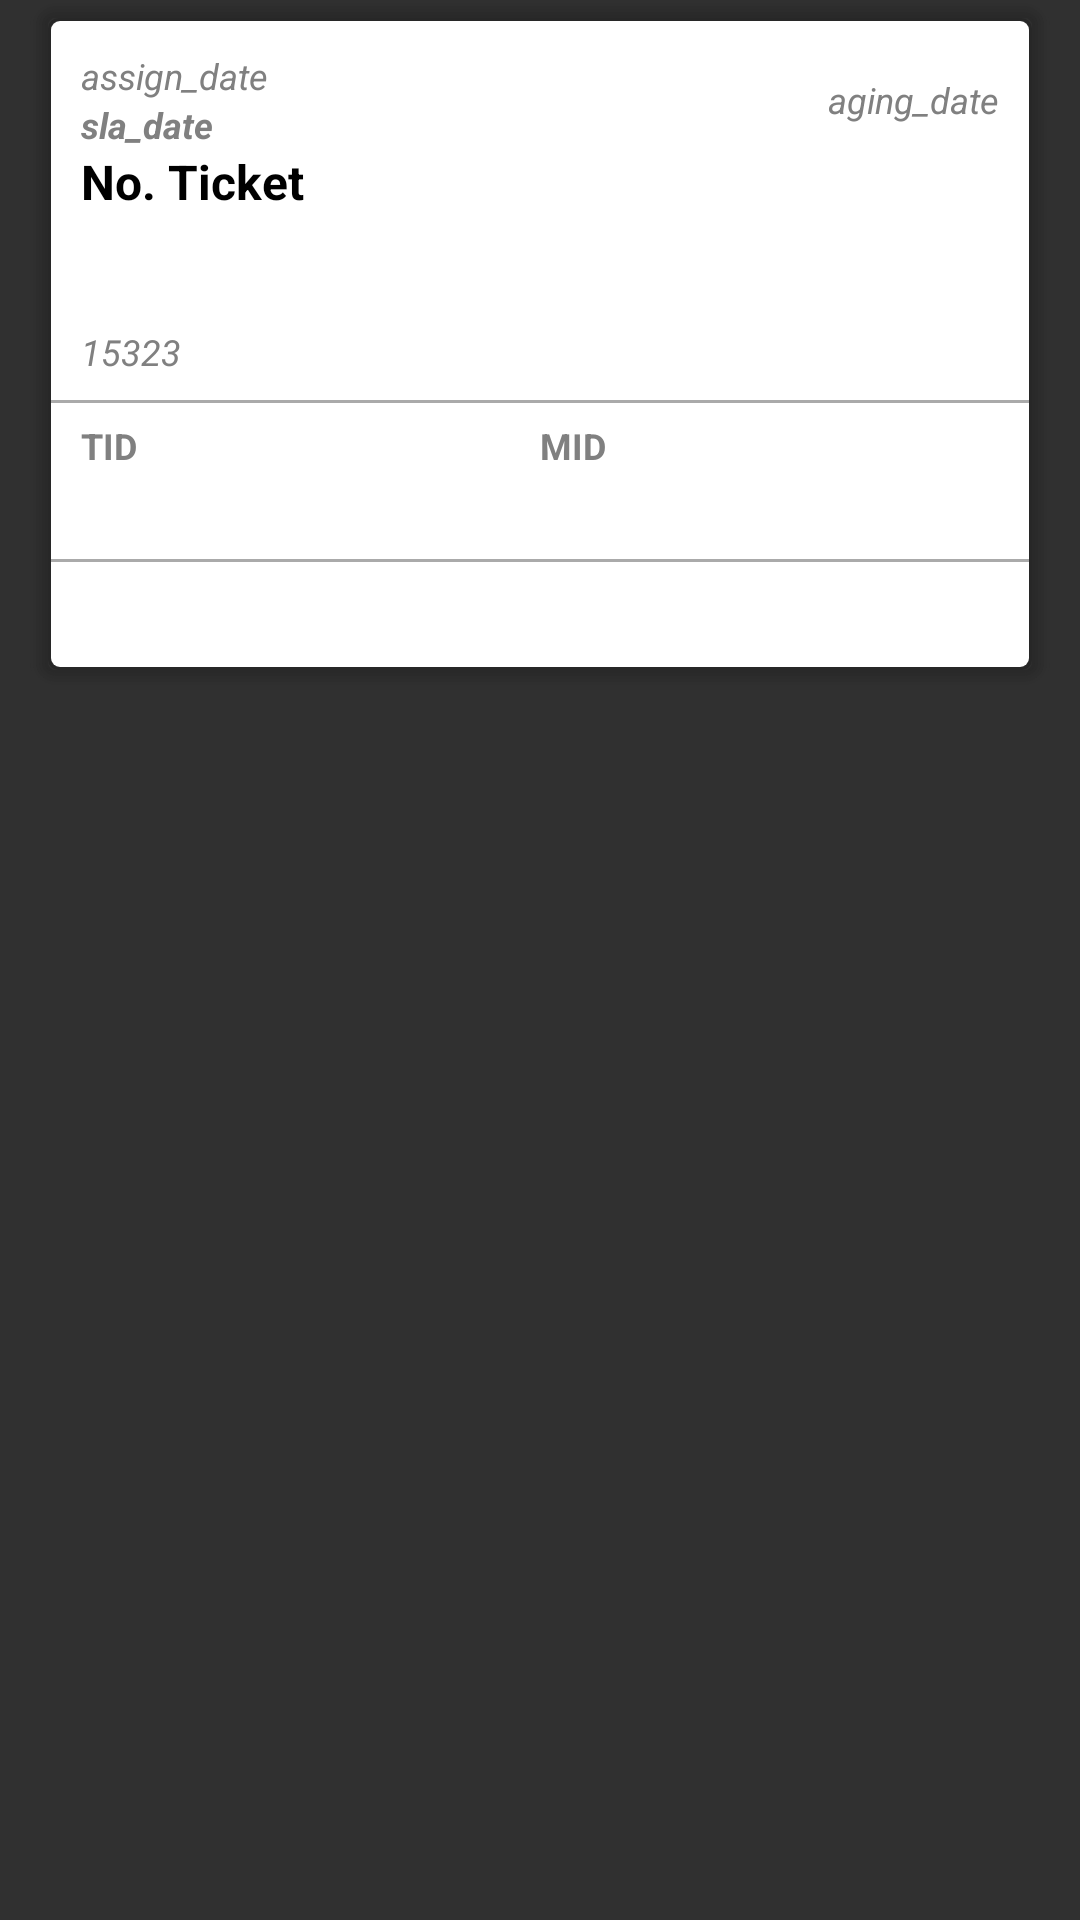

This screen was rendered from an Android layout file. Write that file and the resources it references.
<!-- AndroidManifest.xml: application theme Theme.AppCompat.NoActionBar -->
<!-- res/layout/fragment_order_item.xml -->
<?xml version="1.0" encoding="utf-8"?>
<LinearLayout
    xmlns:android="http://schemas.android.com/apk/res/android"
    android:layout_width="match_parent"
    android:layout_height="wrap_content">

    <LinearLayout
        android:id="@+id/fragment_order_item_layout"
        android:layout_width="match_parent"
        android:layout_height="wrap_content"
        android:layout_marginLeft="10dp"
        android:layout_marginRight="10dp"
        android:background="@drawable/bg_info_white"
        android:orientation="vertical">

        <LinearLayout
            android:layout_width="match_parent"
            android:layout_height="wrap_content"
            android:padding="10dp"
            android:orientation="vertical"
            android:background="@drawable/underline_gray">

            <RelativeLayout
                android:layout_width="match_parent"
                android:layout_height="wrap_content">

                <LinearLayout
                    android:orientation="vertical"
                    android:layout_width="wrap_content"
                    android:layout_height="wrap_content">

                    <TextView
                        android:id="@+id/fragment_order_item_date"
                        android:layout_width="wrap_content"
                        android:layout_height="wrap_content"
                        android:text="assign_date"
                        android:textSize="12dp"
                        android:textColor="@color/gray"
                        android:textStyle="italic"/>

                    <TextView
                        android:id="@+id/fragment_order_item_sla"
                        android:layout_width="wrap_content"
                        android:layout_height="wrap_content"
                        android:layout_marginRight="10dp"
                        android:text="sla_date"
                        android:textSize="12dp"
                        android:textColor="@color/gray"
                        android:textStyle="italic|bold"/>

                </LinearLayout>

                <TextView
                    android:id="@+id/fragment_order_item_aging"
                    android:layout_width="wrap_content"
                    android:layout_height="wrap_content"
                    android:layout_alignParentRight="true"
                    android:layout_marginTop="8dp"
                    android:text="aging_date"
                    android:textColor="@color/gray"
                    android:textSize="12dp"
                    android:textStyle="italic" />

            </RelativeLayout>

            <TextView
                android:id="@+id/fragment_order_item_ticket"
                android:layout_width="match_parent"
                android:layout_height="wrap_content"
                android:text="No. Ticket"
                android:textSize="16dp"
                android:textColor="@color/black"
                android:textStyle="bold"/>

            <TextView
                android:id="@+id/fragment_order_item_merchant_name"
                android:layout_width="match_parent"
                android:layout_height="wrap_content"
                android:layout_marginTop="5dp"
                android:textSize="12dp"
                android:textColor="@color/black"
                android:textStyle="bold"/>

            <TextView
                android:id="@+id/fragment_order_item_merchant_address"
                android:layout_width="match_parent"
                android:layout_height="wrap_content"
                android:textSize="12dp"
                android:textColor="@color/gray"/>

            <TextView
                android:id="@+id/fragment_order_item_merchant_postalcode"
                android:layout_width="match_parent"
                android:layout_height="wrap_content"
                android:text="15323"
                android:textColor="@color/gray"
                android:textSize="12dp"
                android:textStyle="italic" />

        </LinearLayout>
        <LinearLayout
            android:layout_width="match_parent"
            android:layout_height="wrap_content"
            android:paddingLeft="10dp"
            android:paddingRight="10dp"
            android:paddingBottom="10dp"
            android:orientation="horizontal"
            android:background="@drawable/underline_gray">

            <LinearLayout
                android:layout_width="0dp"
                android:layout_height="wrap_content"
                android:layout_weight="1"
                android:orientation="vertical">

                <TextView
                    android:layout_width="match_parent"
                    android:layout_height="wrap_content"
                    android:layout_marginTop="5dp"
                    android:text="TID"
                    android:textSize="12dp"
                    android:textColor="@color/gray"
                    android:textStyle="bold" />

                <TextView
                    android:id="@+id/fragment_order_item_tid"
                    android:layout_width="match_parent"
                    android:layout_height="wrap_content"
                    android:textSize="16dp"
                    android:textColor="@color/black"
                    android:textStyle="bold" />

            </LinearLayout>

            <LinearLayout
                android:layout_width="0dp"
                android:layout_height="wrap_content"
                android:layout_weight="1"
                android:orientation="vertical">

                <TextView
                    android:layout_width="match_parent"
                    android:layout_height="wrap_content"
                    android:layout_marginTop="5dp"
                    android:text="MID"
                    android:textSize="12dp"
                    android:textColor="@color/gray"
                    android:textStyle="bold" />

                <TextView
                    android:id="@+id/fragment_order_item_mid"
                    android:layout_width="match_parent"
                    android:layout_height="wrap_content"
                    android:textSize="16dp"
                    android:textColor="@color/black"
                    android:textStyle="bold" />

            </LinearLayout>

        </LinearLayout>
        <LinearLayout
            android:layout_width="match_parent"
            android:layout_height="wrap_content"
            android:paddingLeft="10dp"
            android:paddingRight="10dp"
            android:paddingBottom="10dp"
            android:orientation="vertical">

            <TextView
                android:id="@+id/fragment_order_item_note"
                android:layout_width="match_parent"
                android:layout_height="wrap_content"
                android:layout_marginTop="5dp"
                android:textSize="14dp"
                android:textColor="@color/black"/>


        </LinearLayout>

        <Button
            android:id="@+id/fragment_order_item_save_offline_button"
            android:layout_width="match_parent"
            android:layout_height="wrap_content"
            android:background="#494949"
            android:text="Save Offline"
            android:visibility="gone"/>

    </LinearLayout>

</LinearLayout>
<!-- resources referenced by this layout -->
<resources>
  <color name="black">#000000</color>
  <color name="gray">#808080</color>
  <!-- drawable bg_info_white: vector/xml drawable (drawable, 2173 chars, omitted) -->
  <!-- drawable underline_gray (drawable) -->
  <?xml version="1.0" encoding="utf-8"?>
  <layer-list xmlns:android="http://schemas.android.com/apk/res/android" >
      <item
          android:bottom="1dp"
          android:left="-2dp"
          android:right="-2dp"
          android:top="-2dp">
          <shape
              android:shape="rectangle" >
              <stroke
                  android:width="1dp"
                  android:color="@color/color_gray" />
              <solid
                  android:color="#00808080" />
          </shape>
      </item>
  </layer-list>
  <color name="color_gray">#aaa</color>
</resources>
